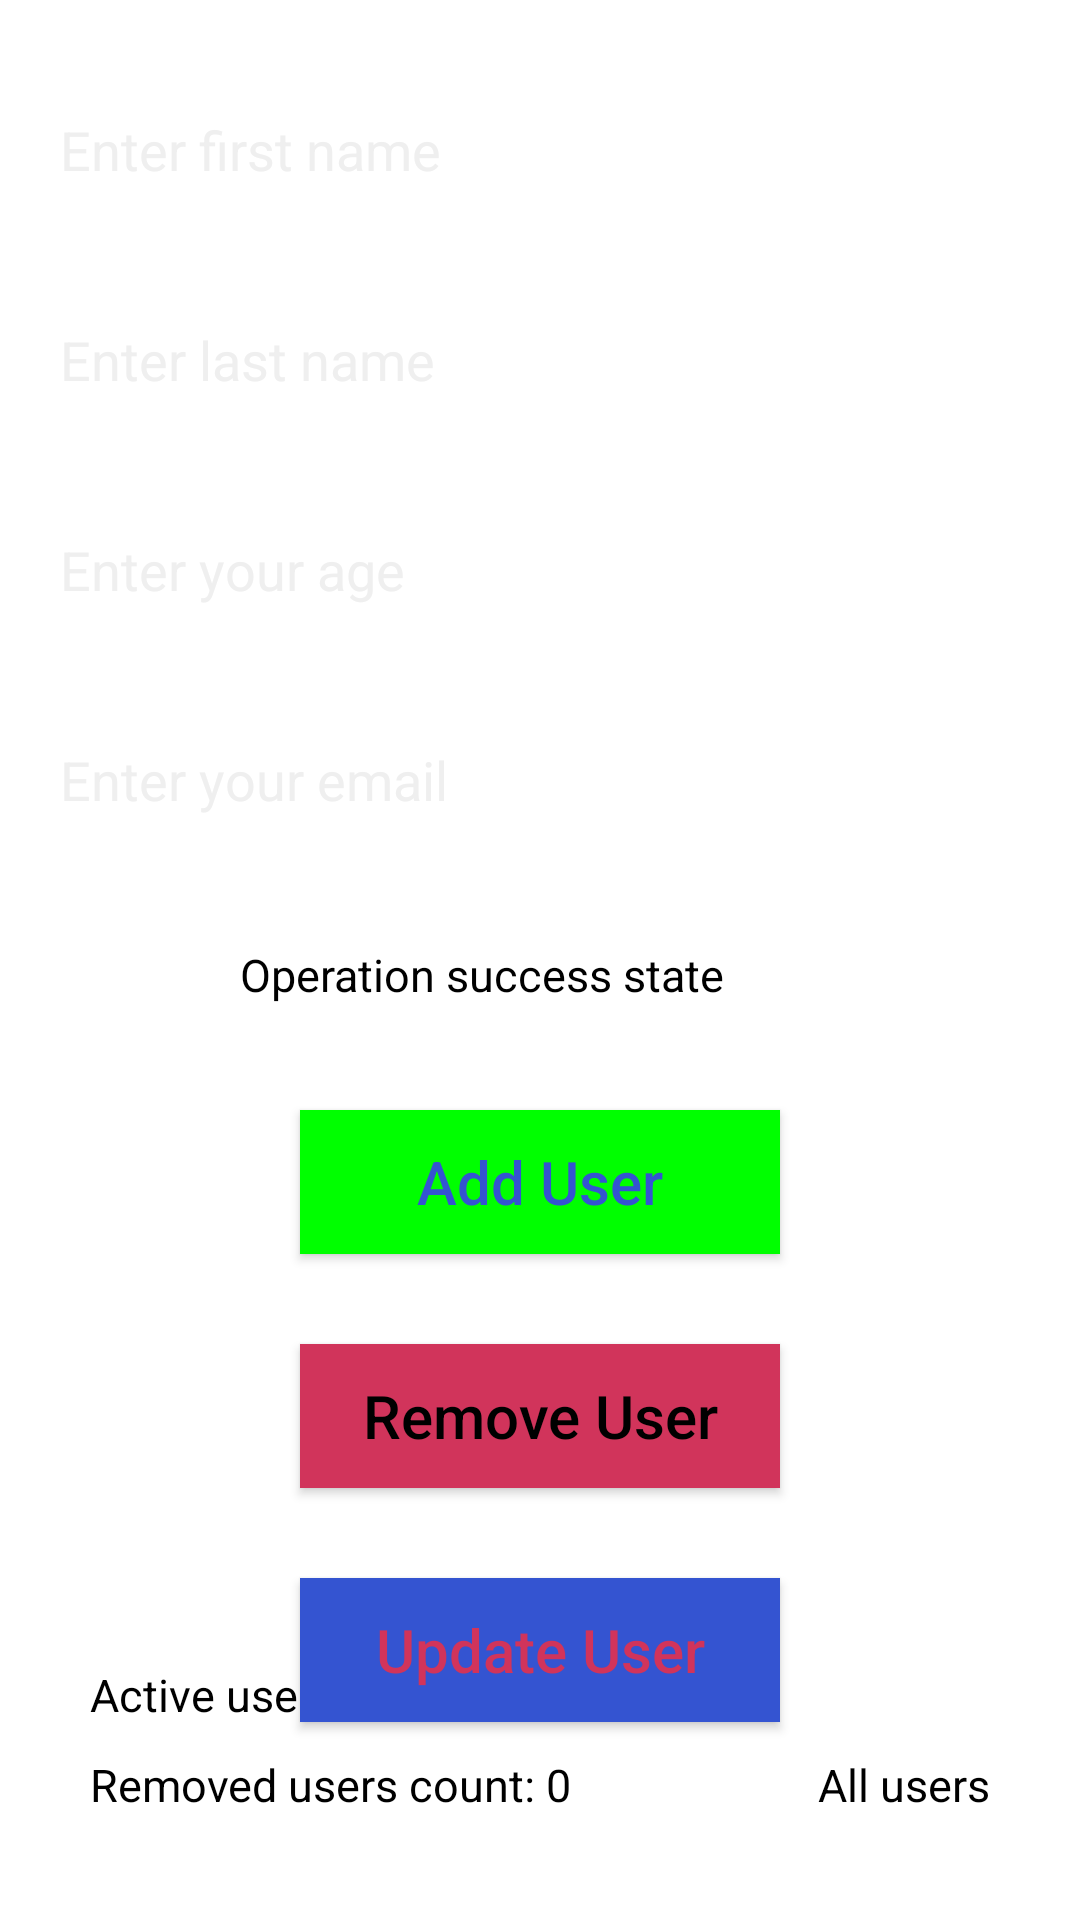

The Android layout XML behind this screen, and the referenced resources:
<!-- AndroidManifest.xml: application theme Theme.Homework6 -->
<!-- res/layout/activity_main.xml -->
<?xml version="1.0" encoding="utf-8"?>
<androidx.constraintlayout.widget.ConstraintLayout xmlns:android="http://schemas.android.com/apk/res/android"
    xmlns:app="http://schemas.android.com/apk/res-auto"
    xmlns:tools="http://schemas.android.com/tools"
    android:layout_width="match_parent"
    android:layout_height="match_parent"
    tools:context=".MainActivity"
    android:background = "@drawable/appbackground"
    >
    <androidx.appcompat.widget.AppCompatEditText
        android:id="@+id/first_name"
        android:layout_width="match_parent"
        android:layout_height="40dp"
        android:layout_marginStart="20dp"
        android:layout_marginEnd="20dp"
        android:layout_marginTop="30dp"
        android:background="@color/white"
        android:hint="@string/enter_first_name"
        android:textColorHint="@color/cultured"
        android:textColor="@color/rich_black_forga"
        app:layout_constraintStart_toStartOf="parent"
        app:layout_constraintTop_toTopOf="parent"
        />
    <androidx.appcompat.widget.AppCompatEditText
        android:id="@+id/last_name"
        android:layout_width="match_parent"
        android:layout_height="40dp"
        android:layout_marginStart="20dp"
        android:layout_marginEnd="20dp"
        android:layout_marginTop="30dp"
        android:background="@color/white"
        android:hint="@string/enter_last_name"
        android:textColorHint="@color/cultured"
        android:textColor="@color/rich_black_forga"
        app:layout_constraintStart_toStartOf="parent"
        app:layout_constraintTop_toBottomOf="@id/first_name"
        />
    <androidx.appcompat.widget.AppCompatEditText
        android:id="@+id/age"
        android:inputType="number"
        android:layout_width="match_parent"
        android:layout_height="40dp"
        android:layout_marginStart="20dp"
        android:layout_marginEnd="20dp"
        android:layout_marginTop="30dp"
        android:background="@color/white"
        android:hint="@string/enter_your_age"
        android:textColorHint="@color/cultured"
        android:textColor="@color/rich_black_forga"
        app:layout_constraintStart_toStartOf="parent"
        app:layout_constraintTop_toBottomOf="@id/last_name"
        />
    <androidx.appcompat.widget.AppCompatEditText
        android:id="@+id/email"
        android:inputType="textEmailAddress"
        android:layout_width="match_parent"
        android:layout_height="40dp"
        android:layout_marginStart="20dp"
        android:layout_marginEnd="20dp"
        android:layout_marginTop="30dp"
        android:background="@color/white"
        android:hint="@string/enter_your_email"
        android:textColorHint="@color/cultured"
        android:textColor="@color/rich_black_forga"
        app:layout_constraintStart_toStartOf="parent"
        app:layout_constraintTop_toBottomOf="@id/age"
        />
    
    <View
        android:id="@+id/state"
        android:layout_width="30dp"
        android:layout_height="30dp"
        android:background="@color/white"
        android:layout_marginStart="20dp"
        android:layout_marginTop="30dp"
        app:layout_constraintStart_toStartOf="parent"
        app:layout_constraintTop_toBottomOf="@id/email"
        />
    <androidx.appcompat.widget.AppCompatTextView
        android:id="@+id/success_state"
        android:layout_width="wrap_content"
        android:layout_height="30dp"
        android:layout_marginTop="30dp"
        android:layout_marginStart="30dp"
        android:gravity="center_vertical"
        android:textColor="@color/black"
        android:text="@string/operation_success_state"
        android:textSize="15sp"
        app:layout_constraintStart_toEndOf="@id/state"
        app:layout_constraintTop_toBottomOf="@id/email"
        />
    <androidx.appcompat.widget.AppCompatButton
        android:id="@+id/add_user"
        android:layout_width="match_parent"
        android:layout_height="wrap_content"
        android:text="@string/add_user"
        android:textSize="20sp"
        android:textColor="@color/carulean_blue"
        android:textAllCaps="false"
        android:background="@color/green"
        android:layout_marginTop="30dp"
        android:layout_marginStart="100dp"
        android:layout_marginEnd="100dp"
        app:layout_constraintStart_toEndOf="parent"
        app:layout_constraintTop_toBottomOf="@id/state"
        />
    <androidx.appcompat.widget.AppCompatButton
        android:id="@+id/remove_user"
        android:layout_width="match_parent"
        android:layout_height="wrap_content"
        android:text="@string/remove_user"
        android:textSize="20sp"
        android:textColor="@color/black"
        android:textAllCaps="false"
        android:background="@color/cerise"
        android:layout_marginTop="30dp"
        android:layout_marginStart="100dp"
        android:layout_marginEnd="100dp"
        app:layout_constraintStart_toEndOf="parent"
        app:layout_constraintTop_toBottomOf="@id/add_user"
        />
    <androidx.appcompat.widget.AppCompatButton
        android:id="@+id/update_user"
        android:layout_width="match_parent"
        android:layout_height="wrap_content"
        android:text="@string/update_user"
        android:textSize="20sp"
        android:textColor="@color/cerise"
        android:textAllCaps="false"
        android:background="@color/carulean_blue"
        android:layout_marginTop="30dp"
        android:layout_marginStart="100dp"
        android:layout_marginEnd="100dp"
        app:layout_constraintStart_toEndOf="parent"
        app:layout_constraintTop_toBottomOf="@id/remove_user"
        />
    <androidx.appcompat.widget.AppCompatTextView
        android:id="@+id/removed_users_count"
        android:layout_width="wrap_content"
        android:layout_height="30dp"
        android:layout_marginBottom="30dp"
        android:layout_marginStart="30dp"
        android:gravity="center_vertical"
        android:textColor="@color/black"
        android:text="@string/removed_users_count"
        android:textSize="15sp"
        app:layout_constraintStart_toStartOf="parent"
        app:layout_constraintBottom_toBottomOf="parent"
        />
    <androidx.appcompat.widget.AppCompatTextView
        android:id="@+id/active_users_count"
        android:layout_width="wrap_content"
        android:layout_height="30dp"
        android:layout_marginBottom="30dp"
        android:layout_marginStart="30dp"
        android:gravity="center_vertical"
        android:textColor="@color/black"
        android:text="@string/active_users_count"
        android:textSize="15sp"
        app:layout_constraintStart_toStartOf="parent"
        app:layout_constraintBottom_toBottomOf="@id/removed_users_count"
        />
    <androidx.appcompat.widget.AppCompatTextView
        android:id="@+id/all_users"
        android:layout_width="wrap_content"
        android:layout_height="30dp"
        android:layout_marginBottom="30dp"
        android:layout_marginEnd="30dp"
        android:gravity="center_vertical"
        android:textColor="@color/black"
        android:text="@string/all_users"
        android:textSize="15sp"
        app:layout_constraintEnd_toEndOf="parent"
        app:layout_constraintBottom_toBottomOf="parent"
        />
</androidx.constraintlayout.widget.ConstraintLayout>
<!-- resources referenced by this layout -->
<resources>
  <color name="black">#FF000000</color>
  <color name="carulean_blue">#3454D1</color>
  <color name="cerise">#D1345B</color>
  <color name="cultured">#EFEFEF</color>
  <color name="green">#00FF00</color>
  <color name="rich_black_forga">#070707</color>
  <color name="white">#FFFFFFFF</color>
  <string name="active_users_count">Active users count: 0</string>
  <string name="add_user">Add User</string>
  <string name="all_users">All users</string>
  <string name="enter_first_name">Enter first name</string>
  <string name="enter_last_name">Enter last name</string>
  <string name="enter_your_age">Enter your age</string>
  <string name="enter_your_email">Enter your email</string>
  <string name="operation_success_state">Operation success state</string>
  <string name="remove_user">Remove User</string>
  <string name="removed_users_count">Removed users count: 0</string>
  <string name="update_user">Update User</string>
  <style name="Theme.Homework6" parent="Theme.MaterialComponents.DayNight.NoActionBar">
          
          <item name="colorPrimary">@color/purple_500</item>
          <item name="colorPrimaryVariant">@color/carulean_blue</item>
          <item name="colorOnPrimary">@color/white</item>
          
          <item name="colorSecondary">@color/teal_200</item>
          <item name="colorSecondaryVariant">@color/teal_700</item>
          <item name="colorOnSecondary">@color/black</item>
          
          <item name="android:statusBarColor" tools:targetApi="l">?attr/colorPrimaryVariant</item>
          
      </style>
  <color name="purple_500">#FF6200EE</color>
  <color name="teal_200">#FF03DAC5</color>
  <color name="teal_700">#FF018786</color>
</resources>
